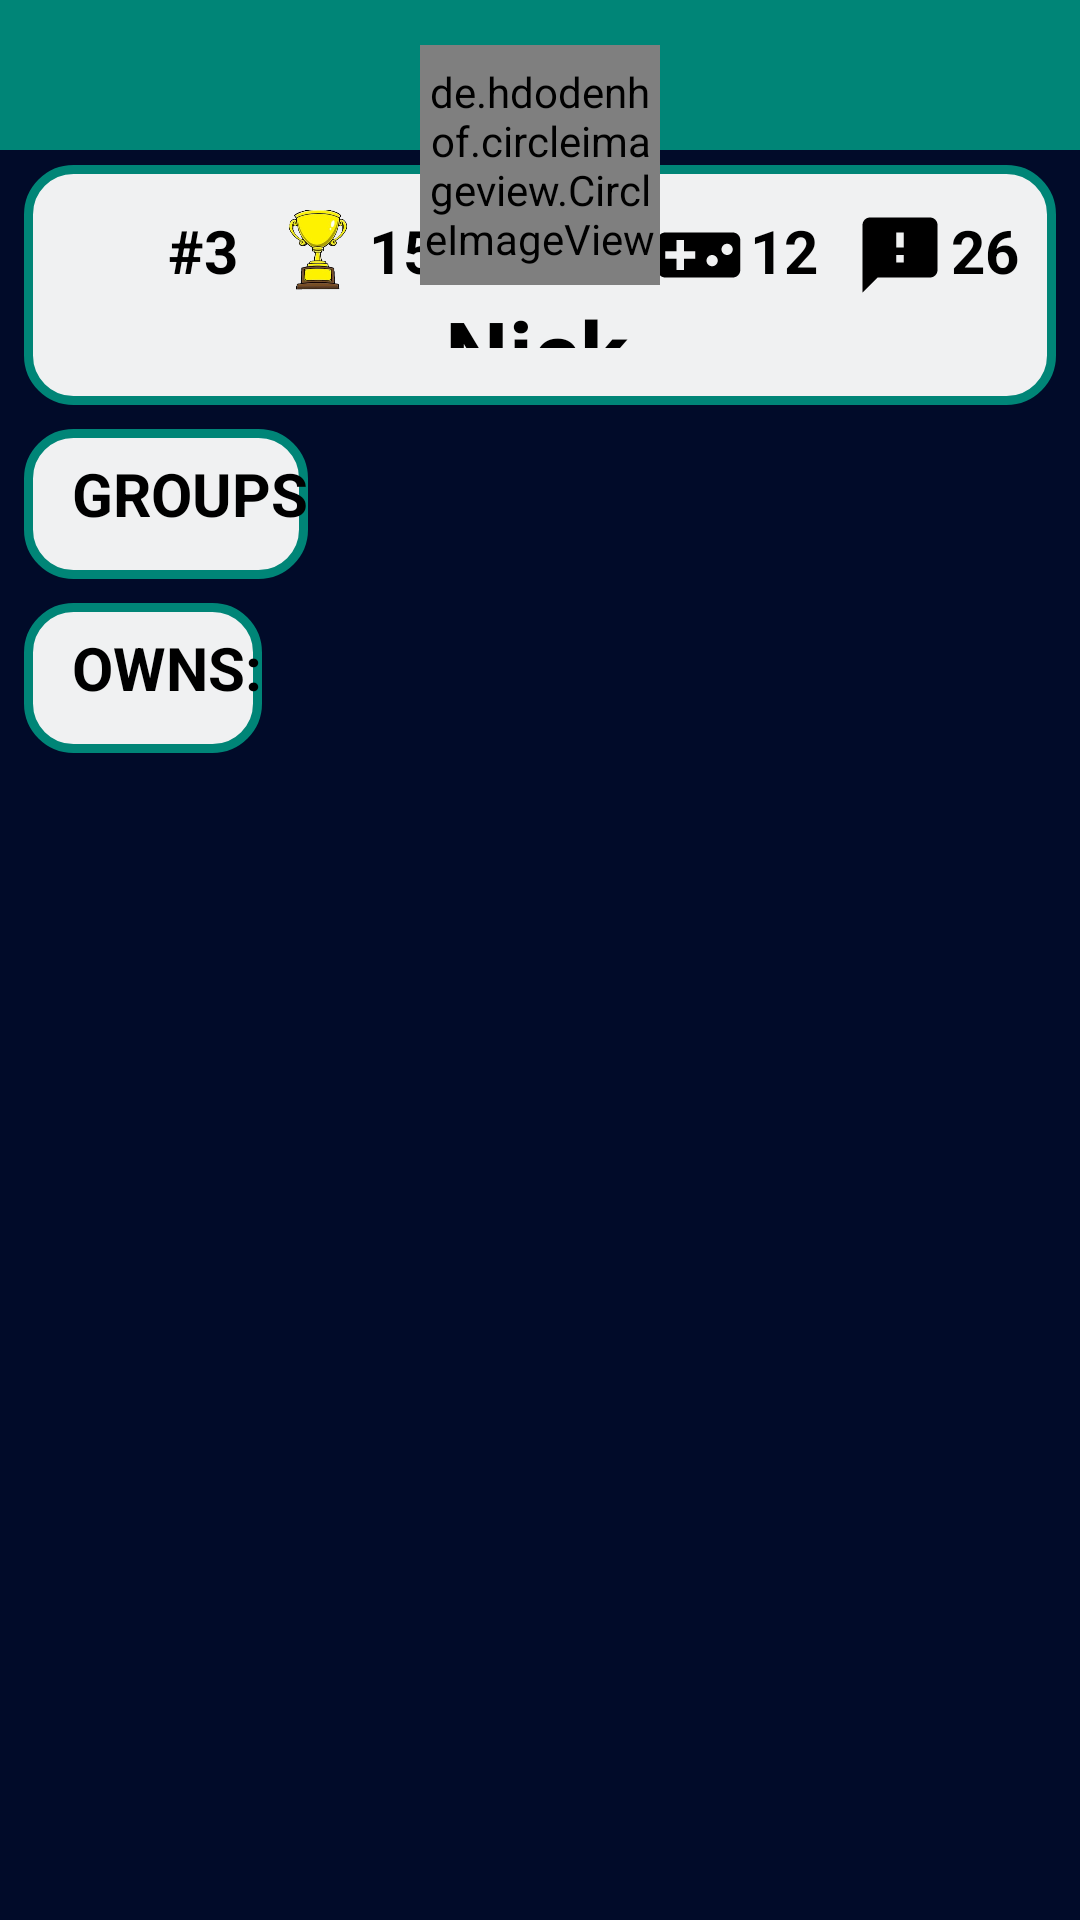

Reconstruct the res/layout file that produces this screen, plus the resources it refers to.
<!-- AndroidManifest.xml: application theme AppTheme -->
<!-- res/layout/activity_personal_profile_with_top_bar.xml -->
<?xml version="1.0" encoding="utf-8"?>
<android.support.constraint.ConstraintLayout xmlns:android="http://schemas.android.com/apk/res/android"
    xmlns:app="http://schemas.android.com/apk/res-auto"
    xmlns:tools="http://schemas.android.com/tools"
    android:layout_width="match_parent"
    android:layout_height="match_parent"
    android:background="@color/dtBlack"
    tools:context=".PersonalProfile">


    <LinearLayout
        android:id="@+id/headerStrip"
        android:layout_width="match_parent"
        android:layout_height="50dp"
        android:background="@color/colorPrimary"
        android:orientation="vertical"
        app:layout_constraintEnd_toEndOf="parent"
        app:layout_constraintStart_toStartOf="parent"
        app:layout_constraintTop_toTopOf="parent">

        <Button
            android:id="@+id/backButton"
            android:layout_width="35dp"
            android:layout_height="35dp"
            android:layout_marginLeft="8dp"
            android:layout_marginTop="5dp"
            android:layout_marginRight="0dp"
            android:layout_marginBottom="0dp"
            android:background="@drawable/ic_arrow_back_black_24dp" />
    </LinearLayout>

    <LinearLayout
        android:layout_width="match_parent"
        android:layout_height="match_parent"
        android:layout_marginTop="55dp"
        app:layout_constraintTop_toBottomOf="@+id/headerStrip"
        android:orientation="vertical">

        <RelativeLayout
            android:id="@+id/info_section"
            android:layout_marginLeft="8dp"
            android:layout_marginRight="8dp"
            android:layout_width="match_parent"
            android:layout_height="80dp"
            android:orientation="horizontal"
            android:background="@drawable/profile_border"
            >

            <LinearLayout
                android:id="@+id/stats"
                android:layout_width="wrap_content"
                android:layout_height="wrap_content"
                android:layout_marginLeft="16dp"
                android:layout_marginTop="15dp"
                android:orientation="horizontal">

                <ImageView
                    android:id="@+id/rankIcon"
                    android:layout_width="30dp"
                    android:layout_height="30dp"
                    android:src="@drawable/rank_24dp" />

                <TextView
                    android:id="@+id/rankText"
                    android:layout_marginLeft="2dp"
                    android:layout_width="30dp"
                    android:layout_height="30dp"
                    android:baselineAligned="true"
                    android:text="#3"
                    android:textColor="#000"
                    android:autoSizeTextType="uniform"
                    android:autoSizeMinTextSize="15dp"
                    android:autoSizeMaxTextSize="20dp"
                    android:textStyle="bold"/>

                <ImageView
                    android:layout_marginLeft="5dp"
                    android:id="@+id/victoriesIcon"
                    android:layout_width="30dp"
                    android:layout_height="30dp"
                    android:src="@drawable/image" />

                <TextView
                    android:id="@+id/victoriesText"
                    android:layout_marginLeft="2dp"
                    android:layout_width="30dp"
                    android:layout_height="30dp"
                    android:baselineAligned="true"
                    android:text="15"
                    android:textColor="#000"
                    android:autoSizeTextType="uniform"
                    android:autoSizeMinTextSize="15dp"
                    android:autoSizeMaxTextSize="20dp"
                    android:textStyle="bold"/>

                <ImageView
                    android:layout_marginLeft="65dp"
                    android:id="@+id/gamesIcon"
                    android:layout_width="30dp"
                    android:layout_height="30dp"
                    android:src="@drawable/ic_games_played_24dp" />

                <TextView
                    android:id="@+id/gamesText"
                    android:layout_marginLeft="2dp"
                    android:layout_width="30dp"
                    android:layout_height="30dp"
                    android:baselineAligned="true"
                    android:text="12"
                    android:textColor="#000"
                    android:autoSizeTextType="uniform"
                    android:autoSizeMinTextSize="15dp"
                    android:autoSizeMaxTextSize="20dp"
                    android:textStyle="bold"/>

                <ImageView
                    android:layout_marginLeft="5dp"
                    android:id="@+id/failsIcon"
                    android:layout_width="30dp"
                    android:layout_height="30dp"
                    android:src="@drawable/ic_fails_24dp" />

                <TextView
                    android:id="@+id/failsText"
                    android:layout_marginLeft="2dp"
                    android:layout_width="30dp"
                    android:layout_height="30dp"
                    android:baselineAligned="true"
                    android:text="26"
                    android:textColor="#000"
                    android:autoSizeTextType="uniform"
                    android:autoSizeMinTextSize="15dp"
                    android:autoSizeMaxTextSize="20dp"
                    android:textStyle="bold"/>

            </LinearLayout>

        </RelativeLayout>


        <LinearLayout
            android:id="@+id/groups_section"
            android:layout_width="wrap_content"
            android:layout_height="wrap_content"
            android:layout_marginLeft="8dp"
            android:layout_marginTop="8dp"
            android:layout_marginRight="8dp"
            android:background="@drawable/profile_border"
            android:orientation="vertical"
            app:layout_constraintTop_toBottomOf="@+id/info_section">

            <TextView
                android:id="@+id/groupsHeader"
                android:layout_width="wrap_content"
                android:layout_height="wrap_content"
                android:layout_marginLeft="16dp"
                android:layout_marginTop="8dp"
                android:baselineAligned="true"
                android:text="@string/group_title"
                android:textColor="#000"
                android:textSize="20sp" />

            
            <android.support.v7.widget.RecyclerView
                android:id="@+id/groupRecyclerView"
                android:layout_width="wrap_content"
                android:layout_height="wrap_content"
                android:layout_marginLeft="10dp"
                android:layout_marginTop="10dp"
                android:layout_marginRight="10dp"
                android:layout_marginBottom="5dp"
                android:orientation="horizontal"
                android:scrollbars="horizontal"
                android:scrollbarAlwaysDrawHorizontalTrack="true"/>

        </LinearLayout>

        <LinearLayout
            android:id="@+id/fails_section"
            android:layout_width="wrap_content"
            android:layout_height="wrap_content"
            android:layout_marginLeft="8dp"
            android:layout_marginTop="8dp"
            android:layout_marginRight="8dp"
            android:background="@drawable/profile_border"
            android:orientation="vertical"
            app:layout_constraintTop_toBottomOf="@+id/info_section">

            <TextView
                android:id="@+id/failsHeader"
                android:layout_width="wrap_content"
                android:layout_height="wrap_content"
                android:layout_marginLeft="16dp"
                android:layout_marginTop="8dp"
                android:baselineAligned="true"
                android:text="@string/fails_title"
                android:textColor="#000"
                android:textSize="20sp" />

            
            <android.support.v7.widget.RecyclerView
                android:id="@+id/failsRecyclerView"
                android:layout_width="wrap_content"
                android:layout_height="wrap_content"
                android:layout_marginLeft="10dp"
                android:layout_marginTop="10dp"
                android:layout_marginRight="10dp"
                android:layout_marginBottom="5dp"
                android:orientation="horizontal"
                android:scrollbars="horizontal" />

        </LinearLayout>


    </LinearLayout>

    <LinearLayout
        android:id="@+id/profileImageContainer"
        android:layout_width="match_parent"
        android:layout_height="wrap_content"
        android:layout_marginTop="15dp"
        android:gravity="center"
        android:orientation="vertical"
        app:layout_constraintEnd_toEndOf="parent"
        app:layout_constraintStart_toStartOf="parent"
        app:layout_constraintTop_toTopOf="@+id/headerStrip">

        <de.hdodenhof.circleimageview.CircleImageView
            android:layout_width="80dp"
            android:layout_height="80dp"
            android:id="@+id/profileImage"
            android:src="@drawable/profile_placeholder"
            app:civ_border_color="#000"
            app:civ_border_width="1dp"
            android:background="@drawable/circle"/>

        <TextView
            android:id="@+id/nicknameDisplay"
            android:layout_below="@id/profileImage"
            android:layout_marginTop="2dp"
            android:layout_width="wrap_content"
            android:layout_height="wrap_content"
            android:text="Nickname"
            android:textColor="#000"
            android:textStyle="bold"
            android:autoSizeMinTextSize="30sp"
            android:autoSizeMaxTextSize="50sp"
            android:autoSizeTextType="uniform"/>

    </LinearLayout>
</android.support.constraint.ConstraintLayout>
<!-- resources referenced by this layout -->
<resources>
  <color name="colorPrimary">#008577</color>
  <color name="dtBlack">#010B29</color>
  <!-- drawable circle (drawable) -->
  <shape xmlns:android="http://schemas.android.com/apk/res/android"
      android:shape="oval">
  
  
      <solid android:color="#ffffff" />
  
  
  
  </shape>
  <!-- drawable ic_fails_24dp (drawable) -->
  <vector android:autoMirrored="true" android:height="24dp"
      android:viewportHeight="24.0" android:viewportWidth="24.0"
      android:width="24dp" xmlns:android="http://schemas.android.com/apk/res/android">
      <path android:fillColor="#FF000000" android:pathData="M20,2L4,2c-1.1,0 -1.99,0.9 -1.99,2L2,22l4,-4h14c1.1,0 2,-0.9 2,-2L22,4c0,-1.1 -0.9,-2 -2,-2zM13,14h-2v-2h2v2zM13,10h-2L11,6h2v4z"/>
  </vector>
  <!-- drawable ic_games_played_24dp (drawable) -->
  <vector android:autoMirrored="true" android:height="24dp"
      android:viewportHeight="24.0" android:viewportWidth="24.0"
      android:width="24dp" xmlns:android="http://schemas.android.com/apk/res/android">
      <path android:fillColor="#FF000000" android:pathData="M21,6L3,6c-1.1,0 -2,0.9 -2,2v8c0,1.1 0.9,2 2,2h18c1.1,0 2,-0.9 2,-2L23,8c0,-1.1 -0.9,-2 -2,-2zM11,13L8,13v3L6,16v-3L3,13v-2h3L6,8h2v3h3v2zM15.5,15c-0.83,0 -1.5,-0.67 -1.5,-1.5s0.67,-1.5 1.5,-1.5 1.5,0.67 1.5,1.5 -0.67,1.5 -1.5,1.5zM19.5,12c-0.83,0 -1.5,-0.67 -1.5,-1.5S18.67,9 19.5,9s1.5,0.67 1.5,1.5 -0.67,1.5 -1.5,1.5z"/>
  </vector>
  <!-- drawable image: png bitmap (drawable, 52862 bytes) -->
  <!-- drawable profile_border (drawable) -->
  <shape xmlns:android="http://schemas.android.com/apk/res/android"
      android:shape="rectangle"
      android:thickness="100dp"
      >
  
  
  
      <solid android:color="@color/dtGrey" />
      <stroke android:width="3dp"
              android:color="@color/colorPrimary"/>
      <corners android:radius="15dp"/>
  
  
  
  </shape>
  <!-- drawable profile_placeholder: png bitmap (drawable, 24645 bytes) -->
  <string name="fails_title"><b>OWNS:</b></string>
  <string name="group_title"><b>GROUPS</b></string>
  <style name="AppTheme" parent="Theme.AppCompat.Light.DarkActionBar">
          
          
          <item name="colorPrimary">@color/colorPrimary</item>
          <item name="colorPrimaryDark">@color/colorPrimaryDark</item>
          <item name="colorAccent">@color/colorAccent</item>
          <item name="android:windowBackground">@color/dtBlack</item>
          <item name="android:layoutDirection">ltr</item>
      </style>
  <color name="dtGrey">#F0F1F2</color>
  <color name="colorPrimaryDark">#00574B</color>
  <color name="colorAccent">#D81B60</color>
</resources>
